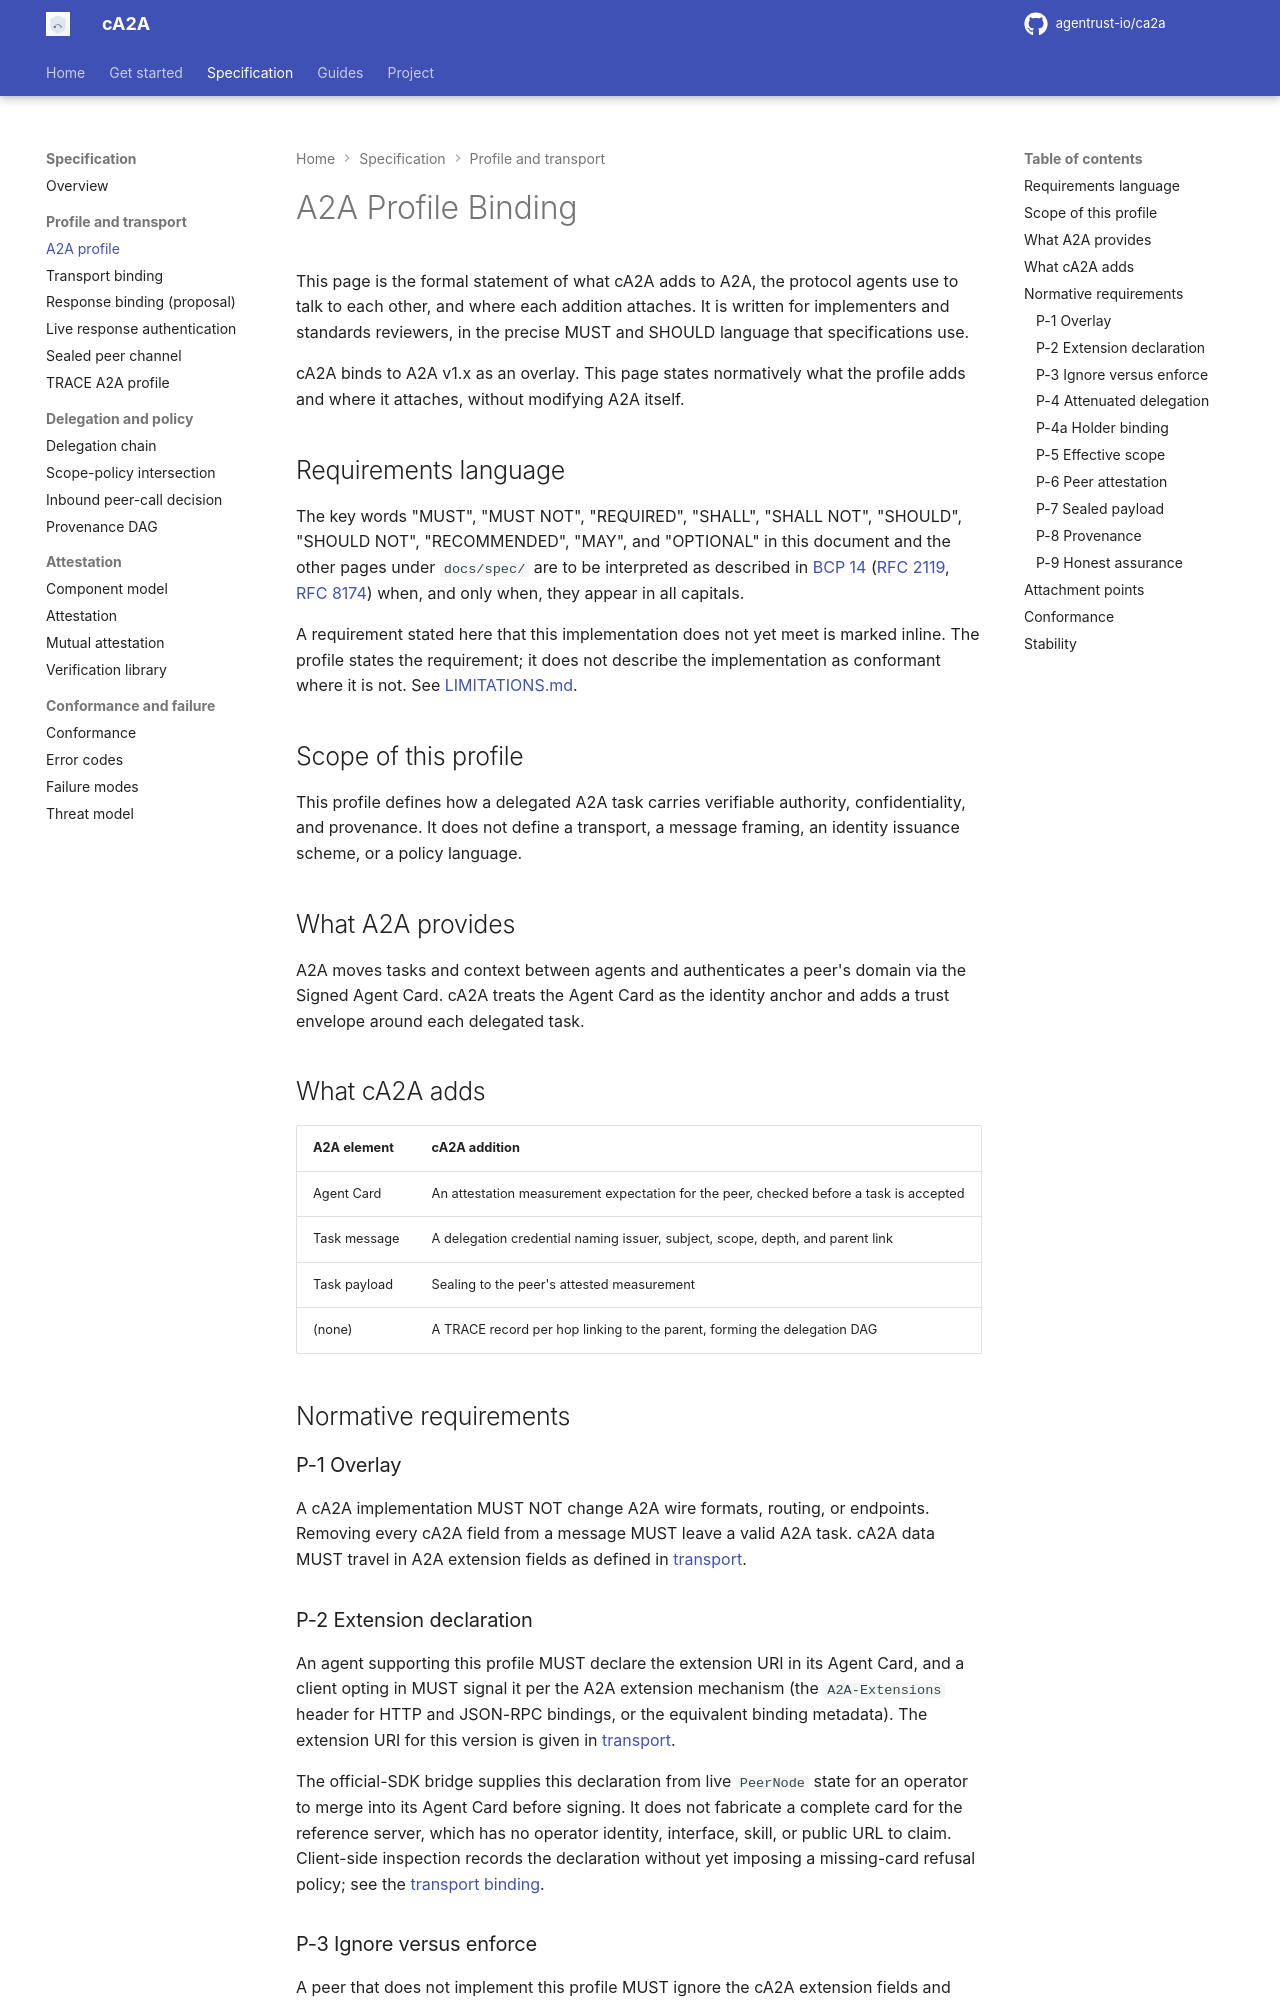

repository: rajnisht7/ca2a · page: docs/spec/profile/index.html · generator: mkdocs

# A2A Profile Binding

This page is the formal statement of what cA2A adds to A2A, the protocol agents use to talk to each other, and where each addition attaches. It is written for implementers and standards reviewers, in the precise MUST and SHOULD language that specifications use.

cA2A binds to A2A v1.x as an overlay. This page states normatively what the profile adds and where it attaches, without modifying A2A itself.

## Requirements language

The key words "MUST", "MUST NOT", "REQUIRED", "SHALL", "SHALL NOT", "SHOULD", "SHOULD NOT", "RECOMMENDED", "MAY", and "OPTIONAL" in this document and the other pages under `docs/spec/` are to be interpreted as described in [BCP 14](https://www.rfc-editor.org/info/bcp14) ([RFC 2119](https://www.rfc-editor.org/rfc/rfc2119), [RFC 8174](https://www.rfc-editor.org/rfc/rfc8174)) when, and only when, they appear in all capitals.

A requirement stated here that this implementation does not yet meet is marked inline. The profile states the requirement; it does not describe the implementation as conformant where it is not. See [LIMITATIONS.md](../../LIMITATIONS.md).

## Scope of this profile

This profile defines how a delegated A2A task carries verifiable authority, confidentiality, and provenance. It does not define a transport, a message framing, an identity issuance scheme, or a policy language.

## What A2A provides

A2A moves tasks and context between agents and authenticates a peer's domain via the Signed Agent Card. cA2A treats the Agent Card as the identity anchor and adds a trust envelope around each delegated task.

## What cA2A adds

| A2A element | cA2A addition |
|---|---|
| Agent Card | An attestation measurement expectation for the peer, checked before a task is accepted |
| Task message | A delegation credential naming issuer, subject, scope, depth, and parent link |
| Task payload | Sealing to the peer's attested measurement |
| (none) | A TRACE record per hop linking to the parent, forming the delegation DAG |

## Normative requirements

### P-1 Overlay

A cA2A implementation MUST NOT change A2A wire formats, routing, or endpoints. Removing every cA2A field from a message MUST leave a valid A2A task. cA2A data MUST travel in A2A extension fields as defined in [transport](transport.md).

### P-2 Extension declaration

An agent supporting this profile MUST declare the extension URI in its Agent Card, and a client opting in MUST signal it per the A2A extension mechanism (the `A2A-Extensions` header for HTTP and JSON-RPC bindings, or the equivalent binding metadata). The extension URI for this version is given in [transport](transport.md).

The official-SDK bridge supplies this declaration from live `PeerNode` state for
an operator to merge into its Agent Card before signing. It does not fabricate a
complete card for the reference server, which has no operator identity,
interface, skill, or public URL to claim. Client-side inspection records the
declaration without yet imposing a missing-card refusal policy; see the
[transport binding](transport.md#declaring-the-extension-with-the-official-sdk).

### P-3 Ignore versus enforce

A peer that does not implement this profile MUST ignore the cA2A extension fields and handle the task as ordinary A2A. A peer that does implement it:

- MUST treat a message carrying no cA2A keys as ordinary A2A input, and MUST NOT synthesize a partial trust state from their absence;
- MUST fail closed when any cA2A key is present but the cA2A metadata is malformed or incomplete;
- MUST run the inbound enforcement pipeline (P-4 through P-8) on a well-formed cA2A message before acting on the task.
